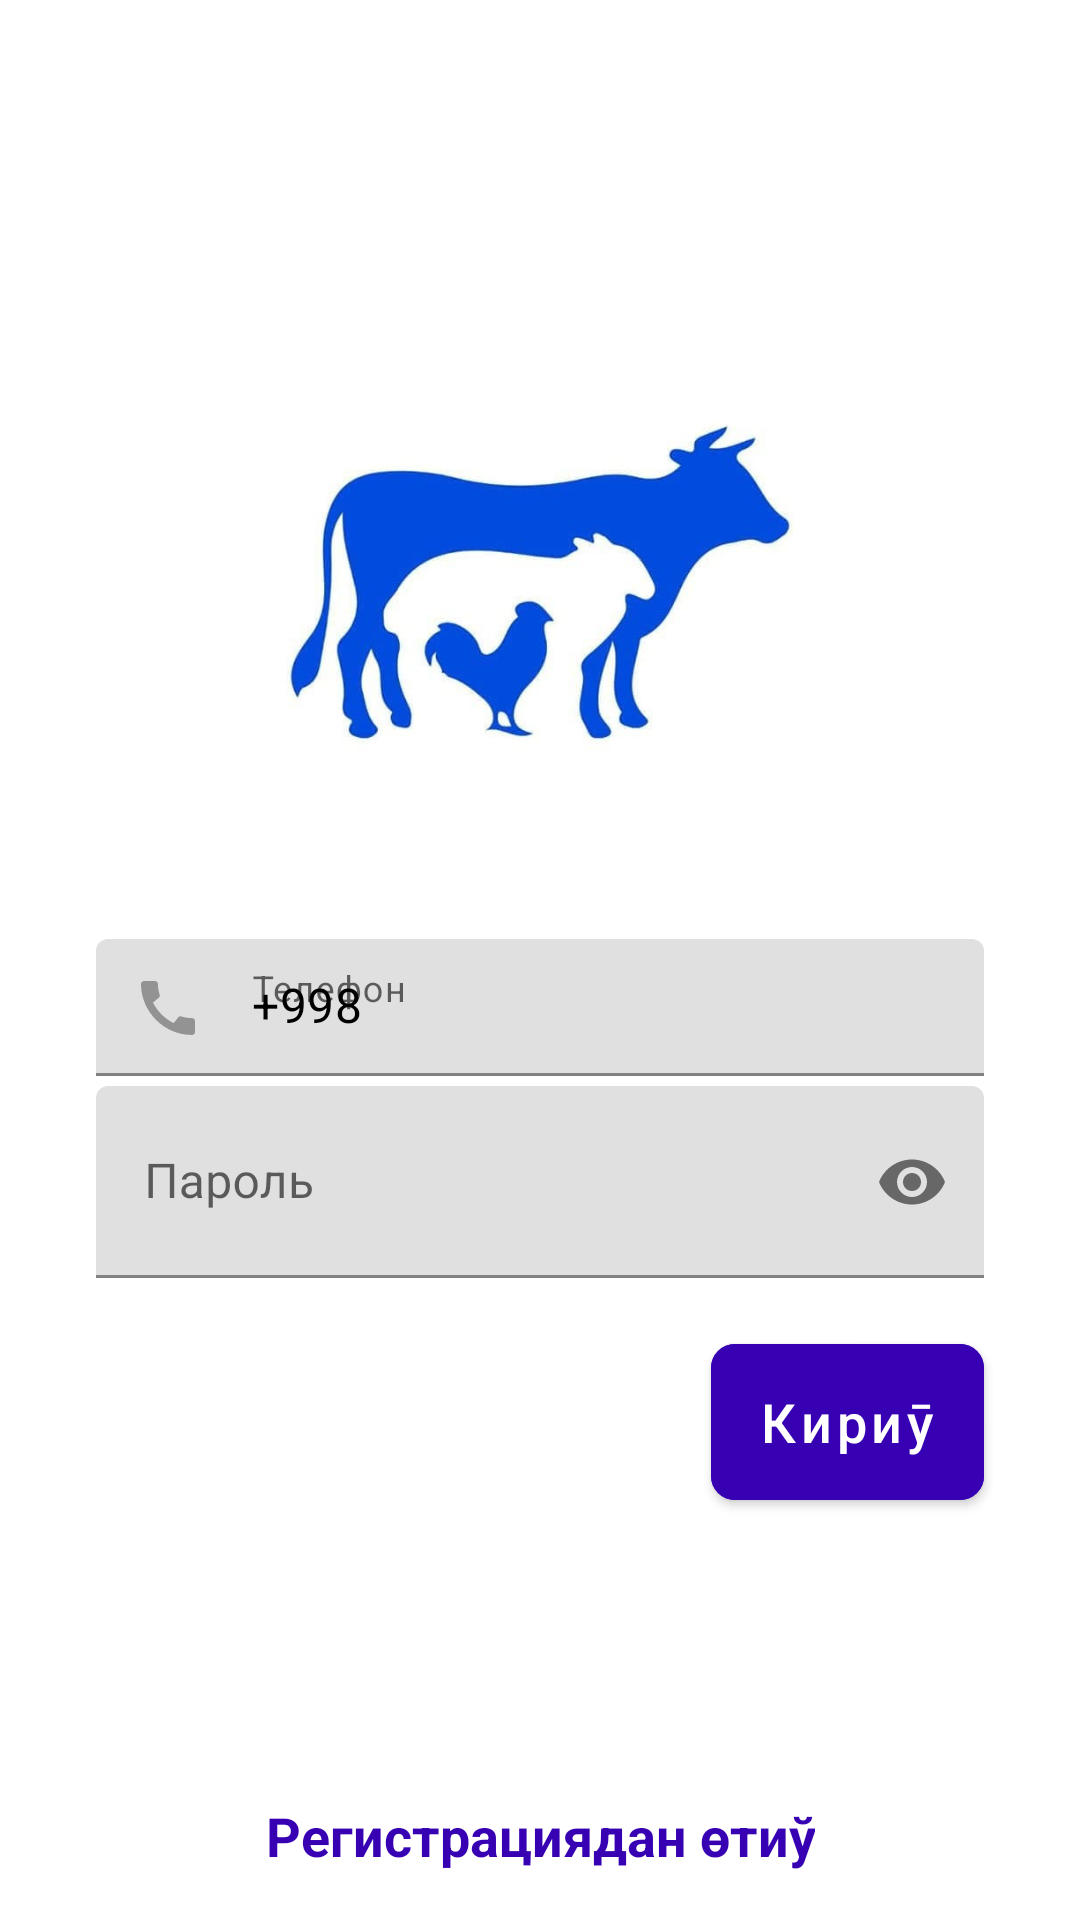

Layout XML and referenced resources for this Android screen:
<!-- AndroidManifest.xml: application theme Theme.Malbazar -->
<!-- res/layout/fragment_login.xml -->
<?xml version="1.0" encoding="utf-8"?>
<androidx.constraintlayout.widget.ConstraintLayout
    xmlns:android="http://schemas.android.com/apk/res/android"
    xmlns:app="http://schemas.android.com/apk/res-auto"
    xmlns:tools="http://schemas.android.com/tools"
    android:layout_width="match_parent"
    android:layout_height="match_parent"
    >

    <androidx.appcompat.widget.AppCompatImageView
        android:id="@+id/logo"
        android:layout_width="220dp"
        android:layout_height="220dp"
        android:layout_gravity="center"
        android:contentDescription="@string/todo"
        android:padding="@dimen/margin_standard"
        android:src="@drawable/malbazar_logo"
        app:layout_constraintBottom_toBottomOf="parent"
        app:layout_constraintEnd_toEndOf="parent"
        app:layout_constraintStart_toStartOf="parent"
        app:layout_constraintTop_toTopOf="parent"
        app:layout_constraintVertical_bias="0.2" />

    <com.google.android.material.textfield.TextInputLayout
        android:id="@+id/tilPhone"
        style="@style/TextInputLayoutStyle"
        android:layout_width="match_parent"
        android:layout_height="wrap_content"
        android:enabled="true"
        android:hint="@string/phone"
        app:endIconMode="clear_text"
        app:expandedHintEnabled="false"
        app:hintAnimationEnabled="false"
        app:hintEnabled="true"
        app:prefixText="+998"
        app:prefixTextColor="@color/black"
        app:startIconDrawable="@drawable/ic_call"
        android:layout_marginTop="@dimen/margin_middle"
        app:layout_constraintEnd_toEndOf="parent"
        app:layout_constraintStart_toStartOf="parent"
        app:layout_constraintTop_toBottomOf="@id/logo"
        android:layout_marginHorizontal="@dimen/margin_large"
        >

        <com.google.android.material.textfield.TextInputEditText
            android:id="@+id/etPhone"
            android:layout_width="match_parent"
            android:layout_height="wrap_content"
            android:inputType="phone"
            android:maxLength="20"
            android:textColorHint="@color/valueOperationColor"
            android:maxLines="1"
            android:padding="@dimen/margin_middle_standard"
            android:textColor="@color/black" />

    </com.google.android.material.textfield.TextInputLayout>

    <com.google.android.material.textfield.TextInputLayout
        android:id="@+id/tilPassword"
        style="@style/TextInputLayoutStyle"
        android:layout_width="0dp"
        android:layout_height="@dimen/standard_height"
        android:layout_marginHorizontal="@dimen/margin_large"
        android:layout_marginVertical="@dimen/margin_extra_small"
        android:autofillHints="password"
        android:hint="@string/password"
        android:importantForAutofill="noExcludeDescendants"
        app:endIconMode="password_toggle"
        app:layout_constraintEnd_toEndOf="parent"
        app:layout_constraintStart_toStartOf="parent"
        app:layout_constraintTop_toBottomOf="@id/tilPhone"
        app:startIconDrawable="@drawable/password"
        app:errorEnabled="true"
        >

        <com.google.android.material.textfield.TextInputEditText
            android:id="@+id/etPassword"
            android:layout_width="match_parent"
            android:layout_height="match_parent"
            android:inputType="textPassword"
            android:paddingVertical="@dimen/margin_middle"
            android:textColor="@color/black" />

    </com.google.android.material.textfield.TextInputLayout>


    <com.google.android.material.button.MaterialButton
        android:id="@+id/btnLogin"
        android:layout_width="wrap_content"
        android:layout_height="@dimen/standard_height"
        android:layout_marginTop="@dimen/margin_standard"
        android:backgroundTint="@color/purple_700"
        android:text="@string/btn_login"
        android:paddingHorizontal="@dimen/margin_standard"
        android:textAllCaps="false"
        android:textSize="@dimen/text_size_standard"
        app:cornerRadius="8dp"
        android:textColor="@color/white"
        app:layout_constraintEnd_toEndOf="@id/tilPassword"
        app:layout_constraintTop_toBottomOf="@id/tilPassword"
        tools:ignore="SpUsage" />


    <TextView
        android:id="@+id/btnSignUp"
        android:layout_width="wrap_content"
        android:layout_height="wrap_content"
        android:layout_marginBottom="@dimen/margin_standard"
        android:gravity="center"
        android:text="@string/register"
        android:textColor="@color/purple_700"
        android:textStyle="bold"
        android:textSize="@dimen/text_size_standard"
        android:linksClickable="true"
        android:textColorLink="@color/white"
        app:layout_constraintBottom_toBottomOf="parent"
        app:layout_constraintEnd_toEndOf="parent"
        app:layout_constraintStart_toStartOf="parent"
        tools:ignore="SpUsage" />

    <ProgressBar
        android:id="@+id/progressBar"
        android:layout_width="wrap_content"
        android:layout_height="wrap_content"
        android:visibility="gone"
        app:layout_constraintEnd_toEndOf="parent"
        app:layout_constraintStart_toStartOf="parent"
        app:layout_constraintTop_toTopOf="parent" />

</androidx.constraintlayout.widget.ConstraintLayout>
<!-- resources referenced by this layout -->
<resources>
  <color name="black">#FF000000</color>
  <color name="purple_700">#FF3700B3</color>
  <color name="white">#FFFFFFFF</color>
  <dimen name="margin_extra_small">2dp</dimen>
  <dimen name="margin_large">32dp</dimen>
  <dimen name="margin_middle">8dp</dimen>
  <dimen name="margin_middle_standard">12dp</dimen>
  <dimen name="margin_standard">16dp</dimen>
  <dimen name="standard_height">64dp</dimen>
  <dimen name="text_size_standard">18dp</dimen>
  <!-- drawable ic_call (drawable) -->
  <vector android:alpha="0.64" android:height="24dp"
      android:tint="?attr/colorControlNormal" android:viewportHeight="24"
      android:viewportWidth="24" android:width="24dp" xmlns:android="http://schemas.android.com/apk/res/android">
      <path android:fillColor="@android:color/white" android:pathData="M20.01,15.38c-1.23,0 -2.42,-0.2 -3.53,-0.56 -0.35,-0.12 -0.74,-0.03 -1.01,0.24l-1.57,1.97c-2.83,-1.35 -5.48,-3.9 -6.89,-6.83l1.95,-1.66c0.27,-0.28 0.35,-0.67 0.24,-1.02 -0.37,-1.11 -0.56,-2.3 -0.56,-3.53 0,-0.54 -0.45,-0.99 -0.99,-0.99H4.19C3.65,3 3,3.24 3,3.99 3,13.28 10.73,21 20.01,21c0.71,0 0.99,-0.63 0.99,-1.18v-3.45c0,-0.54 -0.45,-0.99 -0.99,-0.99z"/>
  </vector>
  <!-- drawable malbazar_logo: jpg bitmap (drawable, 14694 bytes) -->
  <string name="btn_login">Кириӯ</string>
  <string name="password">Пароль</string>
  <string name="phone">Телефон</string>
  <string name="register">Регистрациядан өтиў</string>
  <string name="todo">TODO</string>
  <style name="Theme.Malbazar" parent="Theme.MaterialComponents.DayNight.DarkActionBar">
          
          <item name="colorPrimary">@color/purple_500</item>
          <item name="colorPrimaryVariant">@color/purple_700</item>
          <item name="colorOnPrimary">@color/white</item>
          
          <item name="colorSecondary">@color/teal_200</item>
          <item name="colorSecondaryVariant">@color/teal_700</item>
          <item name="colorOnSecondary">@color/black</item>
          
          <item name="android:statusBarColor" tools:targetApi="l">?attr/colorPrimaryVariant</item>
          
      </style>
  <color name="purple_500">#FF6200EE</color>
  <color name="teal_200">#FF03DAC5</color>
  <color name="teal_700">#FF018786</color>
</resources>
